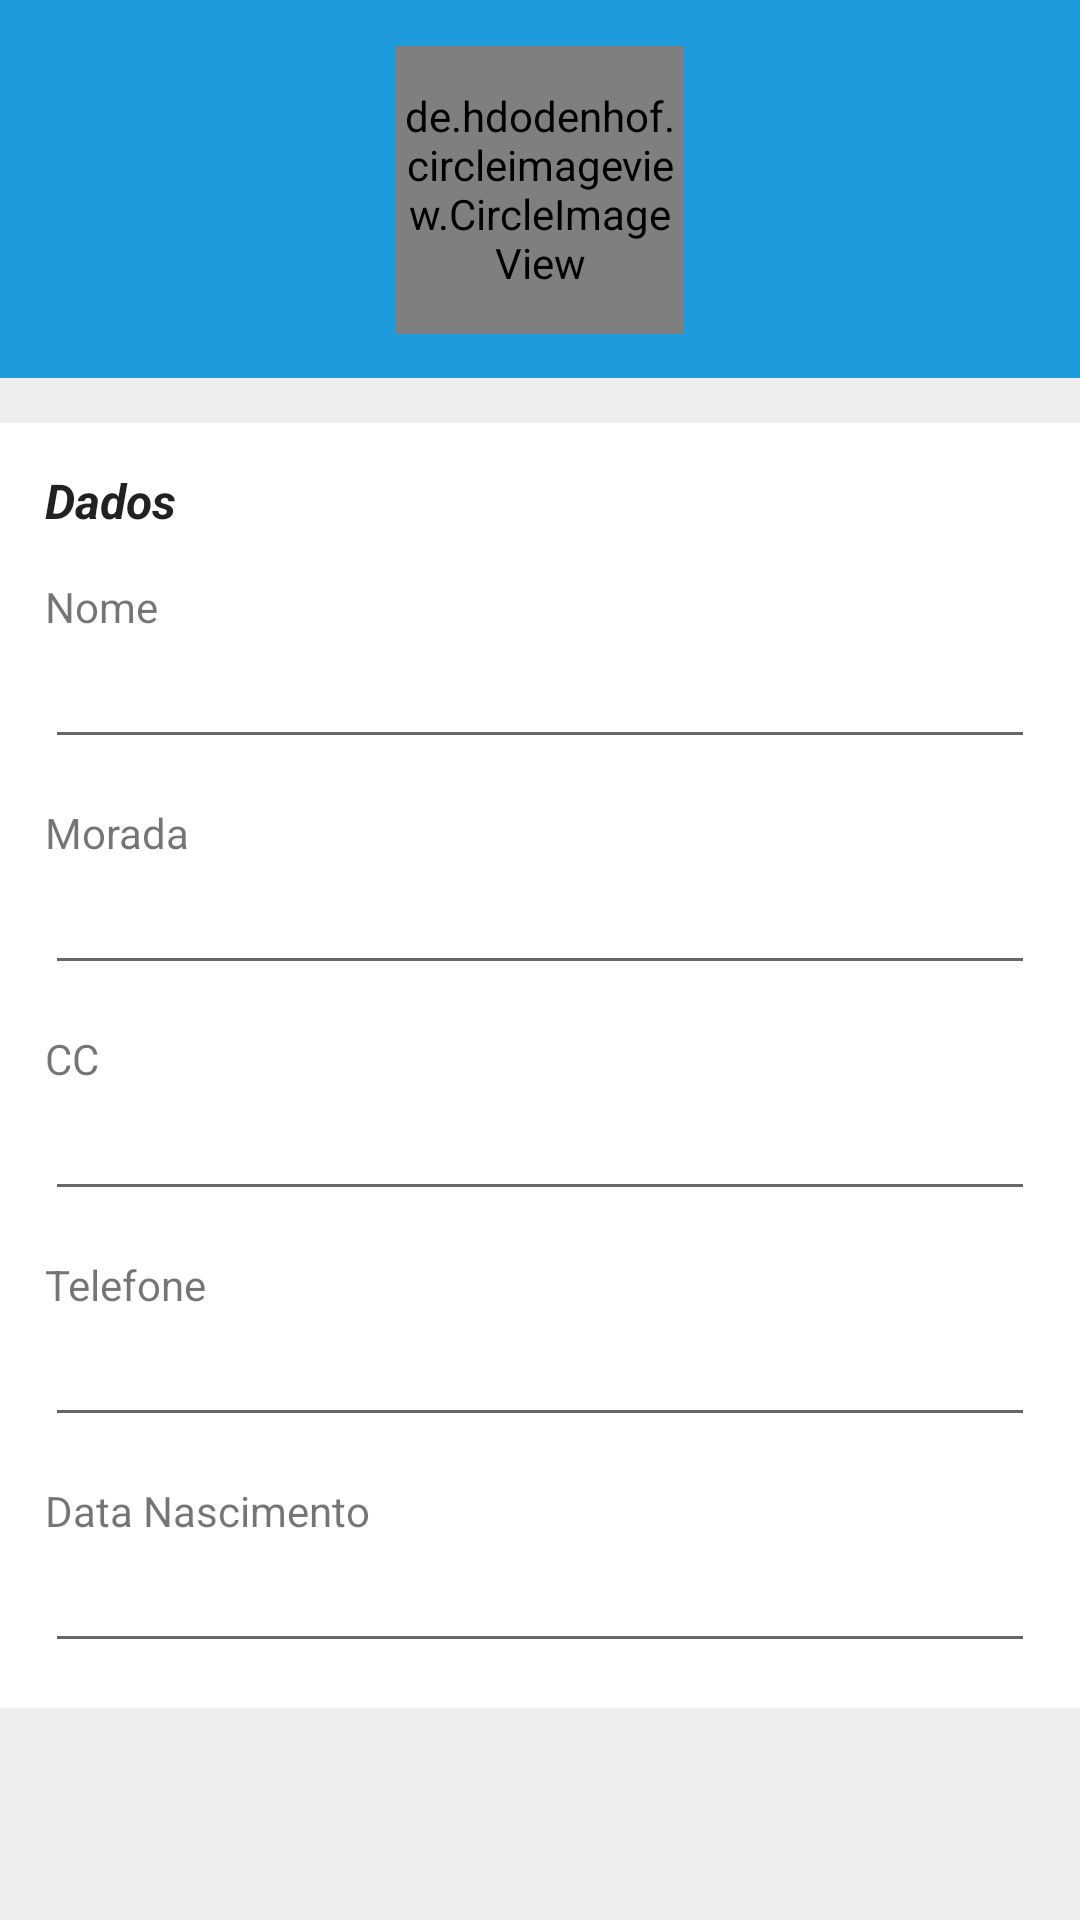

Reconstruct the res/layout file that produces this screen, plus the resources it refers to.
<!-- AndroidManifest.xml: application theme AppTheme -->
<!-- res/layout/activity_edit_profile.xml -->
<LinearLayout xmlns:android="http://schemas.android.com/apk/res/android"
    xmlns:tools="http://schemas.android.com/tools" android:layout_width="fill_parent"
    android:layout_height="fill_parent"
    android:orientation="vertical"
    tools:context="pt.pata.patadroid.EditProfile"
    android:background="#EEEEEE">

    <LinearLayout
        android:orientation="vertical"
        android:layout_width="fill_parent"
        android:layout_height="wrap_content"
        android:gravity="center_horizontal"
        android:background="#1E9BDD">

        <de.hdodenhof.circleimageview.CircleImageView
            xmlns:app="http://schemas.android.com/apk/res-auto"
            android:id="@+id/profile_image"
            android:layout_width="96dp"
            android:layout_height="96dp"
            android:src="@drawable/ic_user"
            app:border_width="2dp"
            app:border_color="#FF000000"
            android:layout_marginTop="15dp"
            android:layout_marginBottom="15dp"/>
    </LinearLayout>

    <ScrollView
        android:layout_width="fill_parent"
        android:layout_height="wrap_content"
        android:id="@+id/scrollView" >

        <LinearLayout
            android:orientation="vertical"
            android:layout_width="fill_parent"
            android:layout_height="wrap_content"
            android:background="#FFFFFF"
            android:layout_marginTop="15dp">

            <TextView
                android:layout_width="wrap_content"
                android:layout_height="wrap_content"
                android:text="@string/dados"
                android:id="@+id/textView"
                android:layout_marginRight="15dp"
                android:layout_marginTop="15dp"
                android:textStyle="bold|italic"
                android:textAppearance="@style/TextAppearance.AppCompat.Subhead"
                android:layout_marginLeft="15dp" />

            <TextView
                android:layout_width="wrap_content"
                android:layout_height="wrap_content"
                android:text="@string/nome"
                android:id="@+id/textView_EditProfile_nome"
                android:layout_marginTop="15dp"
                android:layout_marginLeft="15dp" />

            <EditText
                android:layout_width="match_parent"
                android:layout_height="wrap_content"
                android:inputType="textPersonName"
                android:ems="10"
                android:id="@+id/editText_EditProfile_nome"
                android:layout_marginLeft="15dp"
                android:layout_marginBottom="15dp"
                android:textAlignment="center"
                android:layout_marginRight="15dp" />

            <TextView
                android:layout_width="wrap_content"
                android:layout_height="wrap_content"
                android:text="@string/morada"
                android:id="@+id/textView_EditProfile_morada"
                android:layout_marginLeft="15dp" />


            <EditText
                android:layout_width="match_parent"
                android:layout_height="wrap_content"
                android:inputType="textPostalAddress"
                android:ems="10"
                android:id="@+id/editText_EditProfile_morada"
                android:layout_marginLeft="15dp"
                android:layout_marginBottom="15dp"
                android:textAlignment="center"
                android:layout_marginRight="15dp" />

            <TextView
                android:layout_width="wrap_content"
                android:layout_height="wrap_content"
                android:text="@string/cc"
                android:id="@+id/textView_EditProfile_cc"
                android:layout_marginLeft="15dp" />

            <EditText
                android:layout_width="match_parent"
                android:layout_height="wrap_content"
                android:inputType="textPersonName"
                android:ems="10"
                android:id="@+id/editText_EditProfile_CC"
                android:layout_marginBottom="15dp"
                android:layout_marginLeft="15dp"
                android:textAlignment="center"
                android:layout_marginRight="15dp" />

            <TextView
                android:layout_width="wrap_content"
                android:layout_height="wrap_content"
                android:text="@string/telefone"
                android:id="@+id/textView_Profile_telefone"
                android:layout_marginLeft="15dp" />

            <EditText
                android:layout_width="match_parent"
                android:layout_height="wrap_content"
                android:inputType="phone"
                android:ems="10"
                android:id="@+id/editText_EditProfile_Telefone"
                android:layout_marginBottom="15dp"
                android:layout_marginLeft="15dp"
                android:textAlignment="center"
                android:layout_marginRight="15dp" />

            <TextView
                android:layout_width="wrap_content"
                android:layout_height="wrap_content"
                android:text="@string/dataNasc"
                android:id="@+id/textView_EditProfile_dataNascimento"
                android:layout_marginLeft="15dp" />

            <EditText
                android:layout_width="match_parent"
                android:layout_height="wrap_content"
                android:inputType="date"
                android:ems="10"
                android:id="@+id/editText_EditProfile_Data"
                android:layout_marginBottom="15dp"
                android:layout_marginLeft="15dp"
                android:textAlignment="center"
                android:layout_marginRight="15dp" />
        </LinearLayout>
    </ScrollView>


</LinearLayout>
<!-- resources referenced by this layout -->
<resources>
  <!-- drawable ic_user: png bitmap (drawable-hdpi, 1032 bytes) -->
  <string name="cc">CC</string>
  <string name="dados">Dados</string>
  <string name="dataNasc">Data Nascimento</string>
  <string name="morada">Morada</string>
  <string name="nome">Nome</string>
  <string name="telefone">Telefone</string>
  <style name="AppTheme" parent="Theme.AppCompat.Light.DarkActionBar">
          
      </style>
</resources>
